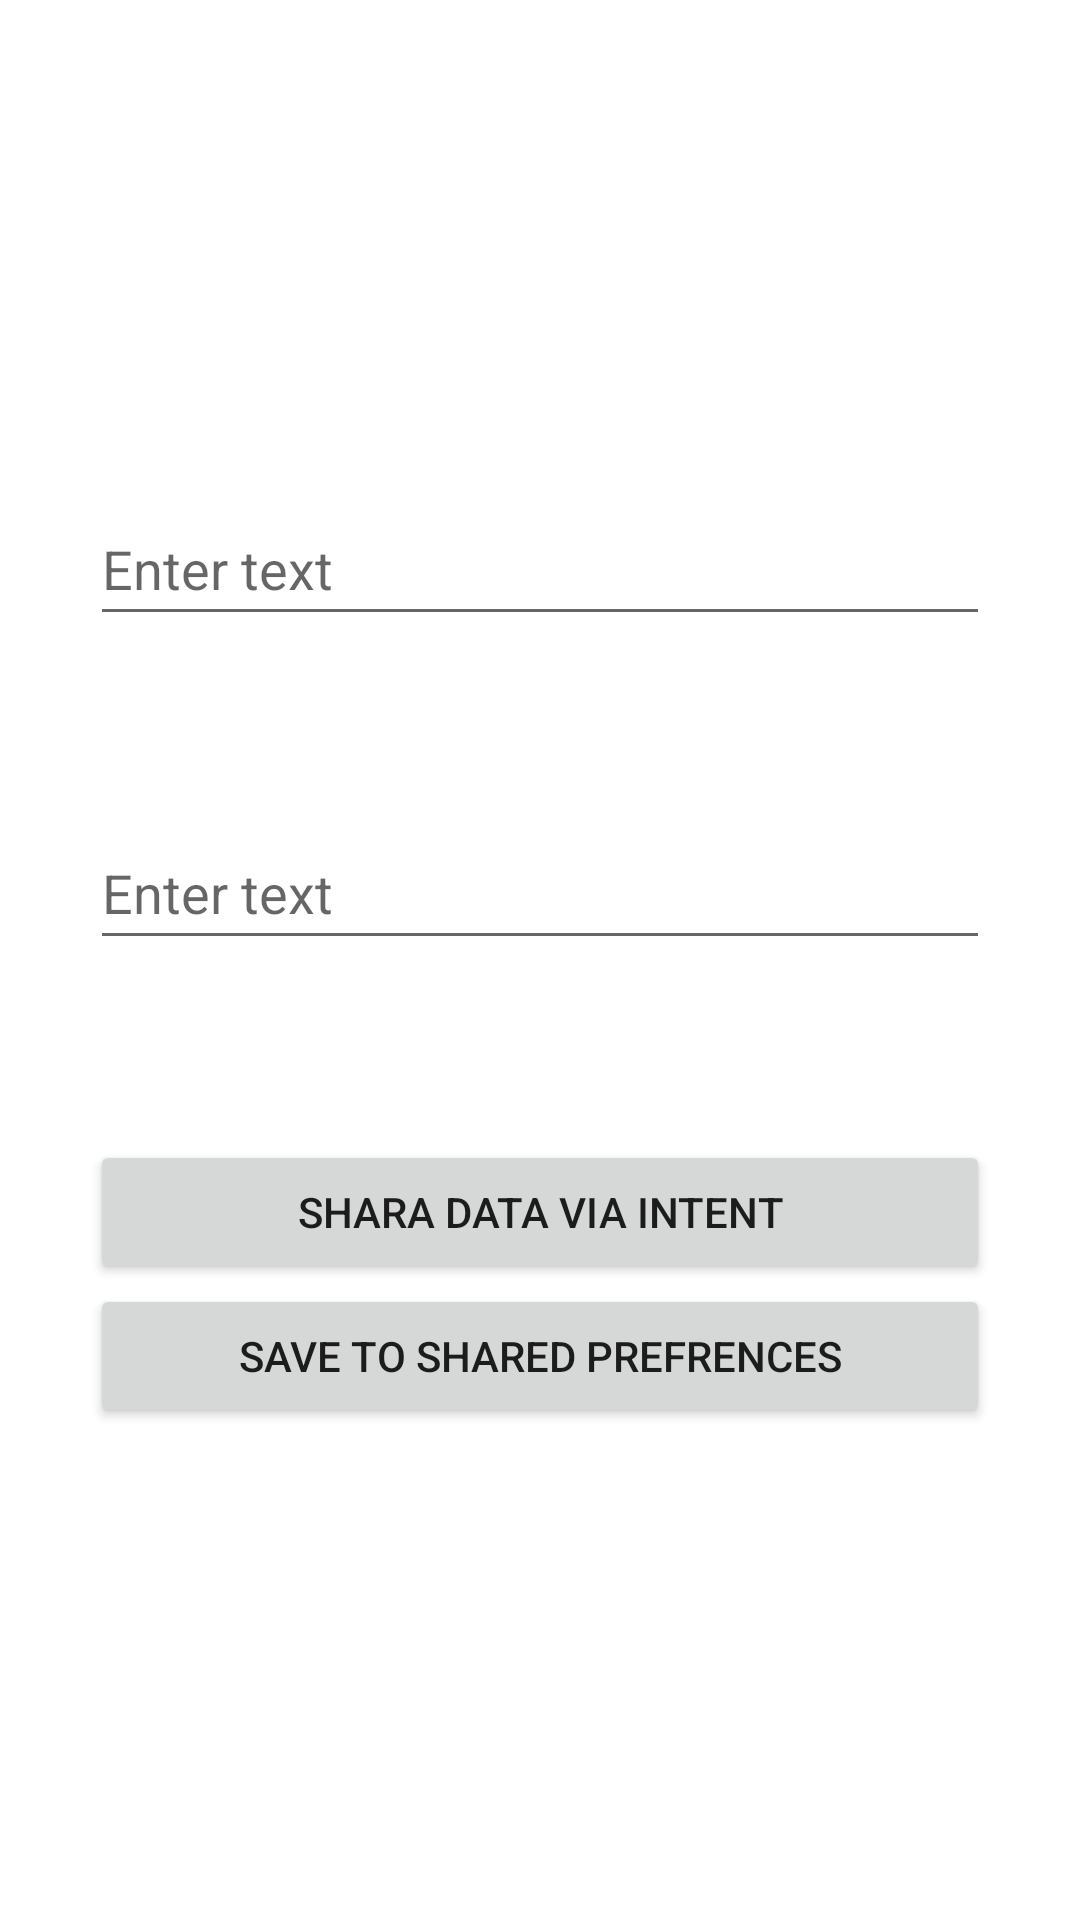

Android layout source for this screen:
<!-- AndroidManifest.xml: application theme Theme.SharedPreferencesB -->
<!-- res/layout/activity_main.xml -->
<?xml version="1.0" encoding="utf-8"?>
<androidx.constraintlayout.widget.ConstraintLayout xmlns:android="http://schemas.android.com/apk/res/android"
    xmlns:app="http://schemas.android.com/apk/res-auto"
    xmlns:tools="http://schemas.android.com/tools"
    android:layout_width="match_parent"
    android:layout_height="match_parent"
    tools:context=".MainActivity">

    <LinearLayout
        android:layout_width="match_parent"
        android:layout_height="wrap_content"
        android:orientation="vertical"
        app:layout_constraintBottom_toBottomOf="parent"
        app:layout_constraintEnd_toEndOf="parent"
        app:layout_constraintStart_toStartOf="parent"
        app:layout_constraintTop_toTopOf="parent">

        <EditText
            android:id="@+id/etOne"
            android:layout_width="match_parent"
            android:layout_height="wrap_content"
            android:layout_margin="30dp"
            android:ems="10"
            android:hint="Enter text"
            android:inputType="textPersonName"
            android:minHeight="48dp" />

        <EditText
            android:id="@+id/edTwo"
            android:layout_width="match_parent"
            android:layout_height="wrap_content"
            android:layout_margin="30dp"
            android:ems="10"
            android:hint="Enter text"
            android:inputType="textPersonName"
            android:minHeight="48dp" />

        <Button
            android:id="@+id/btnShareData"
            android:layout_width="match_parent"
            android:layout_height="wrap_content"
            android:layout_marginLeft="30dp"
            android:layout_marginTop="30dp"
            android:layout_marginRight="30dp"
            android:layout_marginBottom="0dp"
            android:text="Shara data via intent" />

        <Button
            android:id="@+id/btnSave"
            android:layout_width="match_parent"
            android:layout_height="wrap_content"
            android:layout_marginLeft="30dp"
            android:layout_marginTop="0dp"
            android:layout_marginRight="30dp"
            android:layout_marginBottom="30dp"
            android:text="save to Shared prefrences" />
    </LinearLayout>
</androidx.constraintlayout.widget.ConstraintLayout>
<!-- resources referenced by this layout -->
<resources>
  <style name="Theme.SharedPreferencesB" parent="Theme.MaterialComponents.DayNight.DarkActionBar">
          
          <item name="colorPrimary">@color/purple_500</item>
          <item name="colorPrimaryVariant">@color/purple_700</item>
          <item name="colorOnPrimary">@color/white</item>
          
          <item name="colorSecondary">@color/teal_200</item>
          <item name="colorSecondaryVariant">@color/teal_700</item>
          <item name="colorOnSecondary">@color/black</item>
          
          <item name="android:statusBarColor" tools:targetApi="l">?attr/colorPrimaryVariant</item>
          
      </style>
  <!-- not gathered from this repository: default colours our renderer supplied (Android Studio template values) -->
  <color name="purple_500">#FF6200EE</color>
  <color name="purple_700">#FF3700B3</color>
  <color name="teal_200">#FF03DAC5</color>
  <color name="teal_700">#FF018786</color>
  <color name="black">#FF000000</color>
  <color name="white">#FFFFFFFF</color>
</resources>
